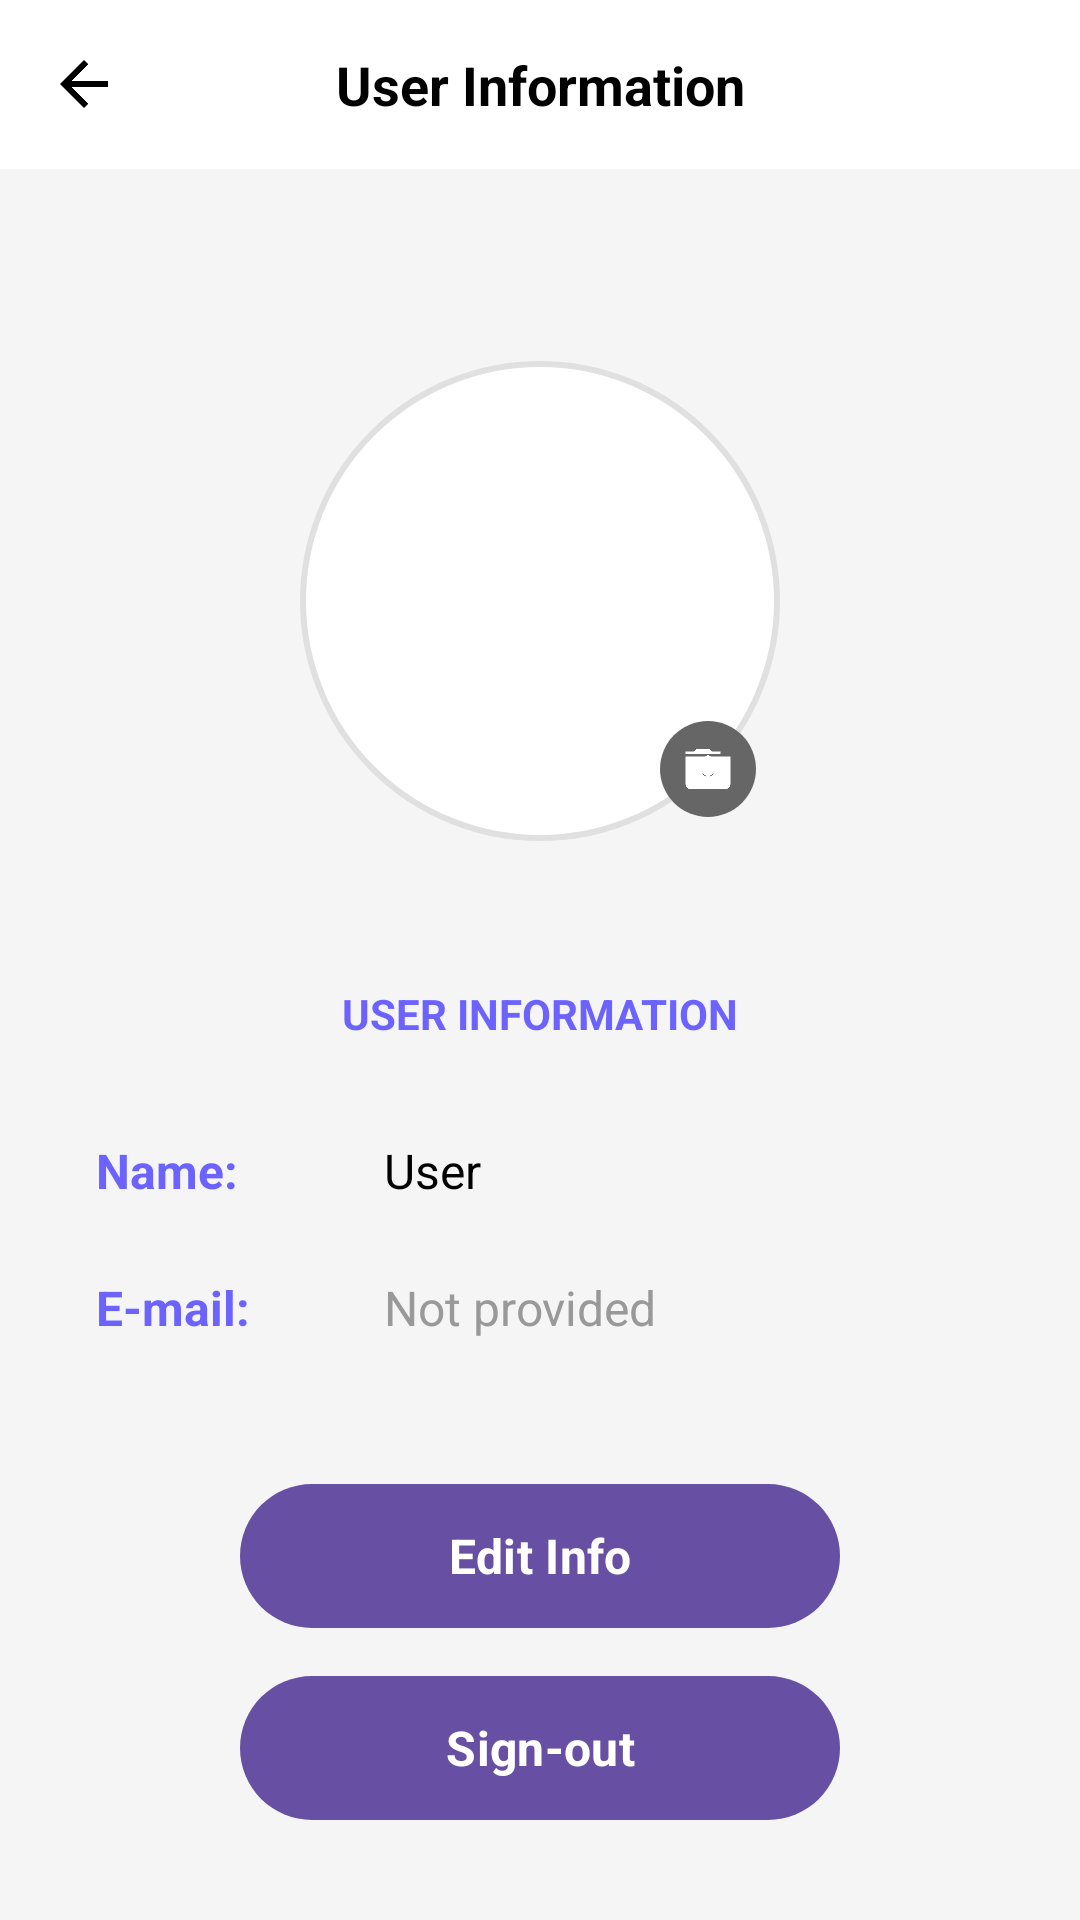

Write the Android layout XML for this screen, with the resource values it uses.
<!-- AndroidManifest.xml: application theme Theme.DailyFOT -->
<!-- res/layout/activity_user_profile.xml -->
<?xml version="1.0" encoding="utf-8"?>
<LinearLayout xmlns:android="http://schemas.android.com/apk/res/android"
    android:layout_width="match_parent"
    android:layout_height="match_parent"
    android:orientation="vertical"
    android:background="#F5F5F5">

    
    <LinearLayout
        android:layout_width="match_parent"
        android:layout_height="wrap_content"
        android:orientation="horizontal"
        android:padding="16dp"
        android:gravity="center_vertical"
        android:background="#FFFFFF">

        
        <ImageView
            android:id="@+id/back_arrow"
            android:layout_width="24dp"
            android:layout_height="24dp"
            android:src="@drawable/ic_arrow_back"
            android:contentDescription="Back"
            android:clickable="true"
            android:focusable="true" />

        
        <TextView
            android:layout_width="0dp"
            android:layout_height="wrap_content"
            android:layout_weight="1"
            android:text="User Information"
            android:textSize="18sp"
            android:textStyle="bold"
            android:textColor="#000000"
            android:gravity="center"
            android:fontFamily="sans-serif" />

        
        <View
            android:layout_width="24dp"
            android:layout_height="24dp" />

    </LinearLayout>

    
    <ScrollView
        android:layout_width="match_parent"
        android:layout_height="0dp"
        android:layout_weight="1"
        android:fillViewport="true">

        <LinearLayout
            android:layout_width="match_parent"
            android:layout_height="wrap_content"
            android:orientation="vertical"
            android:padding="32dp"
            android:gravity="center_horizontal">

            
            
            <RelativeLayout
                android:layout_width="160dp"
                android:layout_height="160dp"
                android:layout_marginTop="32dp"
                android:layout_marginBottom="48dp">

                
                <View
                    android:layout_width="match_parent"
                    android:layout_height="match_parent"
                    android:background="@drawable/profile_circle_background" />

                
                <ImageView
                    android:id="@+id/profile_picture"
                    android:layout_width="match_parent"
                    android:layout_height="match_parent"
                    android:scaleType="centerCrop"
                    android:visibility="gone" />

                
                <ImageView
                    android:id="@+id/camera_icon"
                    android:layout_width="32dp"
                    android:layout_height="32dp"
                    android:src="@drawable/ic_camera"
                    android:layout_alignParentBottom="true"
                    android:layout_alignParentEnd="true"
                    android:layout_marginEnd="8dp"
                    android:layout_marginBottom="8dp"
                    android:background="@drawable/camera_icon_background"
                    android:padding="6dp"
                    android:clickable="true"
                    android:focusable="true"
                    android:contentDescription="Change Profile Picture" />

            </RelativeLayout>

            
            <TextView
                android:layout_width="wrap_content"
                android:layout_height="wrap_content"
                android:text="USER INFORMATION"
                android:textSize="14sp"
                android:textStyle="bold"
                android:textColor="#6C63FF"
                android:fontFamily="sans-serif"
                android:layout_marginBottom="32dp" />

            
            
            <LinearLayout
                android:layout_width="match_parent"
                android:layout_height="wrap_content"
                android:orientation="horizontal"
                android:layout_marginBottom="24dp"
                android:gravity="center_vertical">

                
                <TextView
                    android:layout_width="80dp"
                    android:layout_height="wrap_content"
                    android:text="Name:"
                    android:textSize="16sp"
                    android:textColor="#6C63FF"
                    android:textStyle="bold"
                    android:fontFamily="sans-serif" />

                
                <TextView
                    android:id="@+id/user_name"
                    android:layout_width="0dp"
                    android:layout_height="wrap_content"
                    android:layout_weight="1"
                    android:text="User"
                    android:textSize="16sp"
                    android:textColor="#000000"
                    android:fontFamily="sans-serif"
                    android:layout_marginStart="16dp" />

            </LinearLayout>

            
            
            <LinearLayout
                android:layout_width="match_parent"
                android:layout_height="wrap_content"
                android:orientation="horizontal"
                android:layout_marginBottom="48dp"
                android:gravity="center_vertical">

                
                <TextView
                    android:layout_width="80dp"
                    android:layout_height="wrap_content"
                    android:text="E-mail:"
                    android:textSize="16sp"
                    android:textColor="#6C63FF"
                    android:textStyle="bold"
                    android:fontFamily="sans-serif" />

                
                <TextView
                    android:id="@+id/user_email"
                    android:layout_width="0dp"
                    android:layout_height="wrap_content"
                    android:layout_weight="1"
                    android:text=""
                    android:textSize="16sp"
                    android:textColor="#666666"
                    android:fontFamily="sans-serif"
                    android:layout_marginStart="16dp"
                    android:hint="Not provided"
                    android:textColorHint="#999999" />

            </LinearLayout>

            
            <LinearLayout
                android:layout_width="match_parent"
                android:layout_height="wrap_content"
                android:orientation="vertical"
                android:gravity="center">

                
                <Button
                    android:id="@+id/edit_info_button"
                    android:layout_width="200dp"
                    android:layout_height="48dp"
                    android:text="Edit Info"
                    android:textColor="#FFFFFF"
                    android:textSize="16sp"
                    android:textStyle="bold"
                    android:background="@drawable/edit_button_background"
                    android:fontFamily="sans-serif"
                    android:layout_marginBottom="16dp"
                    android:clickable="true"
                    android:focusable="true" />

                
                <Button
                    android:id="@+id/signout_button"
                    android:layout_width="200dp"
                    android:layout_height="48dp"
                    android:text="Sign-out"
                    android:textColor="#FFFFFF"
                    android:textSize="16sp"
                    android:textStyle="bold"
                    android:background="@drawable/signout_button_background"
                    android:fontFamily="sans-serif"
                    android:clickable="true"
                    android:focusable="true" />

            </LinearLayout>

        </LinearLayout>

    </ScrollView>

</LinearLayout>
<!-- resources referenced by this layout -->
<resources>
  <!-- drawable camera_icon_background (drawable) -->
  <?xml version="1.0" encoding="utf-8"?>
  <shape xmlns:android="http://schemas.android.com/apk/res/android"
      android:shape="oval">
  
      
      <solid android:color="#666666" />
  
  </shape>
  <!-- drawable edit_button_background (drawable) -->
  <?xml version="1.0" encoding="utf-8"?>
  <shape xmlns:android="http://schemas.android.com/apk/res/android"
      android:shape="rectangle">
  
      
      <solid android:color="#4A90E2" />
  
      
      <corners android:radius="24dp" />
  
  </shape>
  <!-- drawable ic_arrow_back (drawable) -->
  <?xml version="1.0" encoding="utf-8"?>
  <vector xmlns:android="http://schemas.android.com/apk/res/android"
      android:width="24dp"
      android:height="24dp"
      android:viewportWidth="24"
      android:viewportHeight="24">
  
      <path
          android:fillColor="#000000"
          android:pathData="M20,11H7.83l5.59,-5.59L12,4l-8,8 8,8 1.41,-1.41L7.83,13H20v-2z"/>
  
  </vector>
  <!-- drawable ic_camera (drawable) -->
  <vector xmlns:android="http://schemas.android.com/apk/res/android"
      android:width="24dp"
      android:height="24dp"
      android:viewportWidth="24"
      android:viewportHeight="24">
      <path
          android:fillColor="#FFFFFF"
          android:pathData="M12,15.2l3.5,-2.2v-4.5L12,6.3L8.5,8.5v4.5L12,15.2zM17,5h-3.5l-1,-1h-5l-1,1H3v1h14V5zM3,18c0,1.1 0.9,2 2,2h14c1.1,0 2,-0.9 2,-2V7H3V18zM12,9c1.7,0 3,1.3 3,3s-1.3,3 -3,3s-3,-1.3 -3,-3S10.3,9 12,9z"/>
  </vector>
  <!-- drawable profile_circle_background (drawable) -->
  <?xml version="1.0" encoding="utf-8"?>
  <shape xmlns:android="http://schemas.android.com/apk/res/android"
      android:shape="oval">
  
      
      <solid android:color="#FFFFFF" />
  
      
      <stroke
          android:width="2dp"
          android:color="#E0E0E0" />
  
  </shape>
  <!-- drawable signout_button_background (drawable) -->
  <?xml version="1.0" encoding="utf-8"?>
  <shape xmlns:android="http://schemas.android.com/apk/res/android"
      android:shape="rectangle">
  
      
      <solid android:color="#E74C3C" />
  
      
      <corners android:radius="24dp" />
  
  </shape>
  <style name="Theme.DailyFOT" parent="Base.Theme.DailyFOT" />
  <style name="Base.Theme.DailyFOT" parent="Theme.Material3.DayNight.NoActionBar">
          
          
      </style>
</resources>
